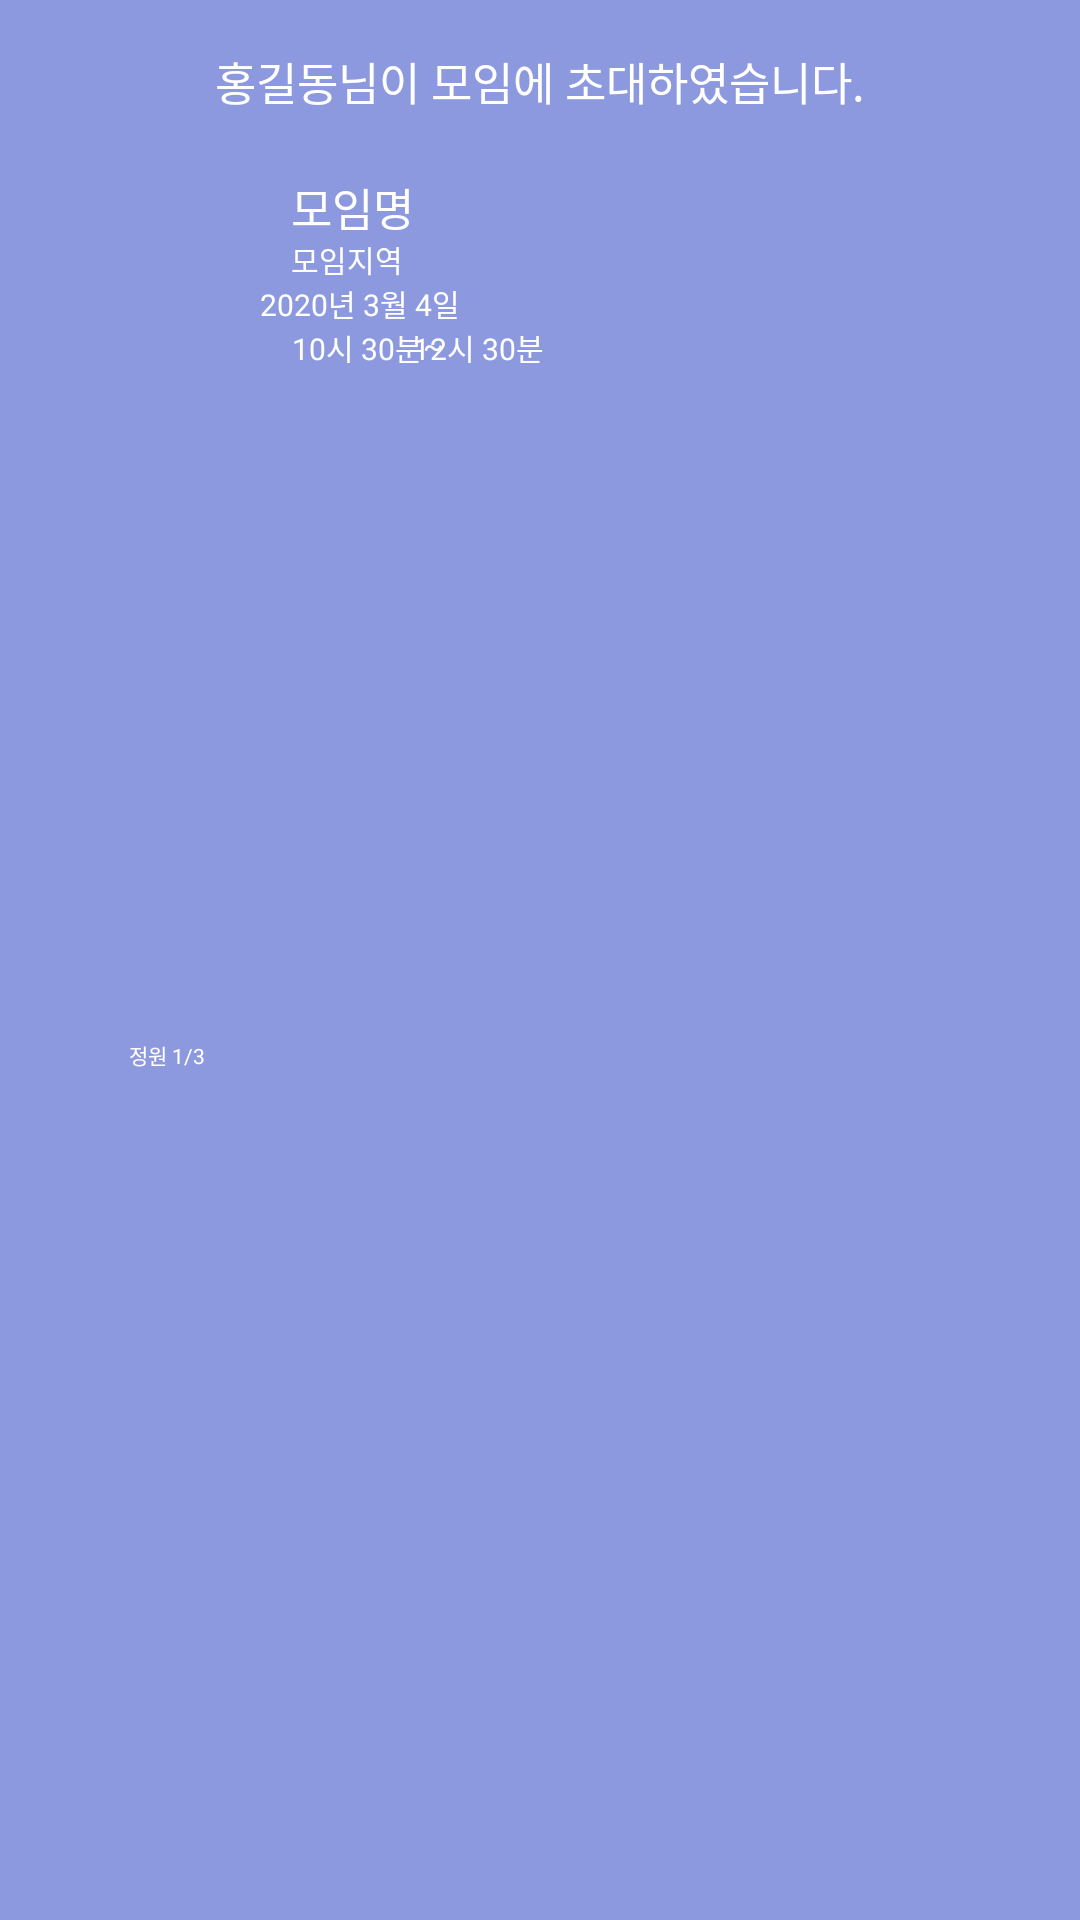

The Android layout XML behind this screen, and the referenced resources:
<!-- AndroidManifest.xml: application theme Theme.HCI -->
<!-- res/layout/alarm_invite_group_item.xml -->
<?xml version="1.0" encoding="utf-8"?>
<android.support.constraint.ConstraintLayout xmlns:android="http://schemas.android.com/apk/res/android"
    xmlns:app="http://schemas.android.com/apk/res-auto"
    xmlns:tools="http://schemas.android.com/tools"
    android:layout_width="380dp"
    android:layout_height="190dp"
    android:background="@drawable/trst">

    <TextView
        android:id="@+id/group_start"
        android:layout_width="wrap_content"
        android:layout_height="wrap_content"
        android:layout_marginStart="97dp"
        android:text="10시 30분"
        android:textColor="@color/white"
        android:textSize="10sp"
        app:layout_constraintEnd_toStartOf="@+id/temp_text5"
        app:layout_constraintStart_toStartOf="parent"
        app:layout_constraintTop_toBottomOf="@+id/group_date" />

    <TextView
        android:id="@+id/group_name"
        android:layout_width="wrap_content"
        android:layout_height="wrap_content"
        android:layout_marginStart="97dp"
        android:layout_marginTop="59dp"
        android:text="모임명"
        android:textColor="@color/white"
        android:textSize="15sp"
        app:layout_constraintBottom_toTopOf="@+id/group_location"
        app:layout_constraintStart_toStartOf="parent"
        app:layout_constraintTop_toTopOf="parent" />

    <TextView
        android:id="@+id/group_date"
        android:layout_width="wrap_content"
        android:layout_height="wrap_content"
        android:layout_marginStart="97dp"
        android:layout_marginEnd="217dp"
        android:text="2020년 3월 4일"
        android:textColor="@color/white"
        android:textSize="10sp"
        app:layout_constraintEnd_toEndOf="parent"
        app:layout_constraintStart_toStartOf="parent"
        app:layout_constraintTop_toBottomOf="@+id/group_location" />

    <TextView
        android:id="@+id/group_location"
        android:layout_width="wrap_content"
        android:layout_height="wrap_content"
        android:layout_marginStart="97dp"
        android:layout_marginTop="79dp"
        android:text="모임지역"
        android:textColor="@color/white"
        android:textSize="10sp"
        app:layout_constraintStart_toStartOf="parent"
        app:layout_constraintTop_toTopOf="parent" />

    <TextView
        android:id="@+id/group_end"
        android:layout_width="wrap_content"
        android:layout_height="wrap_content"
        android:layout_marginEnd="189dp"
        android:text="12시 30분"
        android:textColor="@color/white"
        android:textSize="10sp"
        app:layout_constraintEnd_toEndOf="parent"
        app:layout_constraintStart_toEndOf="@+id/temp_text5"
        app:layout_constraintTop_toBottomOf="@+id/group_date" />

    <TextView
        android:id="@+id/temp_text5"
        android:layout_width="wrap_content"
        android:layout_height="wrap_content"
        android:layout_marginStart="141dp"
        android:layout_marginEnd="117dp"
        android:text="~"
        android:textColor="@color/white"
        android:textSize="10sp"
        app:layout_constraintEnd_toStartOf="@+id/rejectbtn2"
        app:layout_constraintStart_toStartOf="parent"
        app:layout_constraintTop_toBottomOf="@+id/group_date" />

    <TextView
        android:id="@+id/group_people"
        android:layout_width="wrap_content"
        android:layout_height="wrap_content"
        android:layout_marginStart="43dp"
        android:layout_marginTop="122dp"
        android:layout_marginBottom="59dp"
        android:text="정원 1/3"
        android:textColor="@color/white"
        android:textSize="7sp"
        app:layout_constraintBottom_toBottomOf="parent"
        app:layout_constraintStart_toStartOf="parent"
        app:layout_constraintTop_toTopOf="parent" />

    <ImageView
        android:id="@+id/group_score"
        android:layout_width="85dp"
        android:layout_height="15dp"
        android:layout_marginStart="97dp"
        android:layout_marginTop="131dp"
        android:layout_marginEnd="198dp"
        android:layout_marginBottom="44dp"
        app:layout_constraintBottom_toBottomOf="parent"
        app:layout_constraintEnd_toEndOf="parent"
        app:layout_constraintStart_toStartOf="parent"
        app:layout_constraintTop_toTopOf="parent"
        app:srcCompat="@drawable/star5" />

    <TextView
        android:id="@+id/group_score_text"
        android:layout_width="wrap_content"
        android:layout_height="wrap_content"
        android:layout_marginStart="168dp"
        android:layout_marginEnd="198dp"
        android:layout_marginBottom="30dp"
        android:text="5.0"
        android:textColor="@color/white"
        android:textSize="10sp"
        app:layout_constraintBottom_toBottomOf="parent"
        app:layout_constraintEnd_toEndOf="parent"
        app:layout_constraintStart_toStartOf="parent"
        app:layout_constraintTop_toBottomOf="@+id/group_score" />

    <ImageView
        android:id="@+id/group_profile6"
        android:layout_width="55dp"
        android:layout_height="55dp"
        android:layout_marginStart="27dp"
        android:layout_marginTop="59dp"
        android:layout_marginBottom="76dp"
        app:layout_constraintBottom_toBottomOf="parent"
        app:layout_constraintStart_toStartOf="parent"
        app:layout_constraintTop_toTopOf="parent"
        app:srcCompat="@drawable/myprofile_myphoto" />

    <TextView
        android:id="@+id/sender_name"
        android:layout_width="wrap_content"
        android:layout_height="wrap_content"
        android:layout_marginTop="16dp"
        android:text="홍길동님이 모임에 초대하였습니다."
        android:textColor="@color/white"
        android:textSize="15sp"
        app:layout_constraintEnd_toEndOf="parent"
        app:layout_constraintStart_toStartOf="parent"
        app:layout_constraintTop_toTopOf="parent" />

    <ImageView
        android:id="@+id/acceptbtn2"
        android:layout_width="99dp"
        android:layout_height="31dp"
        android:layout_marginTop="59dp"
        android:layout_marginEnd="16dp"
        android:layout_marginBottom="100dp"
        app:layout_constraintBottom_toBottomOf="parent"
        app:layout_constraintEnd_toEndOf="parent"
        app:layout_constraintTop_toTopOf="parent"
        app:srcCompat="@drawable/joinbtn" />

    <ImageView
        android:id="@+id/rejectbtn2"
        android:layout_width="0dp"
        android:layout_height="31dp"
        android:layout_marginTop="107dp"
        android:layout_marginEnd="16dp"
        android:layout_marginBottom="52dp"
        app:layout_constraintBottom_toBottomOf="parent"
        app:layout_constraintEnd_toEndOf="parent"
        app:layout_constraintStart_toEndOf="@+id/temp_text5"
        app:layout_constraintTop_toTopOf="parent"
        app:srcCompat="@drawable/rejectbtn" />
</android.support.constraint.ConstraintLayout>
<!-- resources referenced by this layout -->
<resources>
  <!-- drawable joinbtn: png bitmap (drawable, 2559 bytes) -->
  <!-- drawable myprofile_myphoto: png bitmap (drawable-v24, 4507 bytes) -->
  <!-- drawable rejectbtn: png bitmap (drawable, 2576 bytes) -->
  <!-- drawable star5: png bitmap (drawable-v24, 3338 bytes) -->
  <!-- drawable trst (drawable) -->
  <vector
      xmlns:android="http://schemas.android.com/apk/res/android"
      xmlns:aapt="http://schemas.android.com/aapt"
      android:width="390dp"
      android:height="844dp"
      android:viewportWidth="390"
      android:viewportHeight="844"
      >
      <group>
          <clip-path
              android:pathData="M0 0H390V844H0V0Z"
              />
          <path
              android:pathData="M0 0V844H390V0"
              android:fillColor="#8C99DF"
              />
      </group>
  </vector>
  <style name="Theme.HCI" parent="Theme.AppCompat.Light.NoActionBar">
          
          <item name="colorPrimary">@color/purple_500</item>
          <item name="colorPrimaryDark">@color/purple_700</item>
          <item name="colorAccent">@color/teal_200</item>
          
      </style>
  <!-- not gathered from this repository: default colours our renderer supplied (Android Studio template values) -->
  <color name="purple_500">#FF6200EE</color>
  <color name="purple_700">#FF3700B3</color>
  <color name="teal_200">#FF03DAC5</color>
  <color name="white">#FFFFFFFF</color>
</resources>
